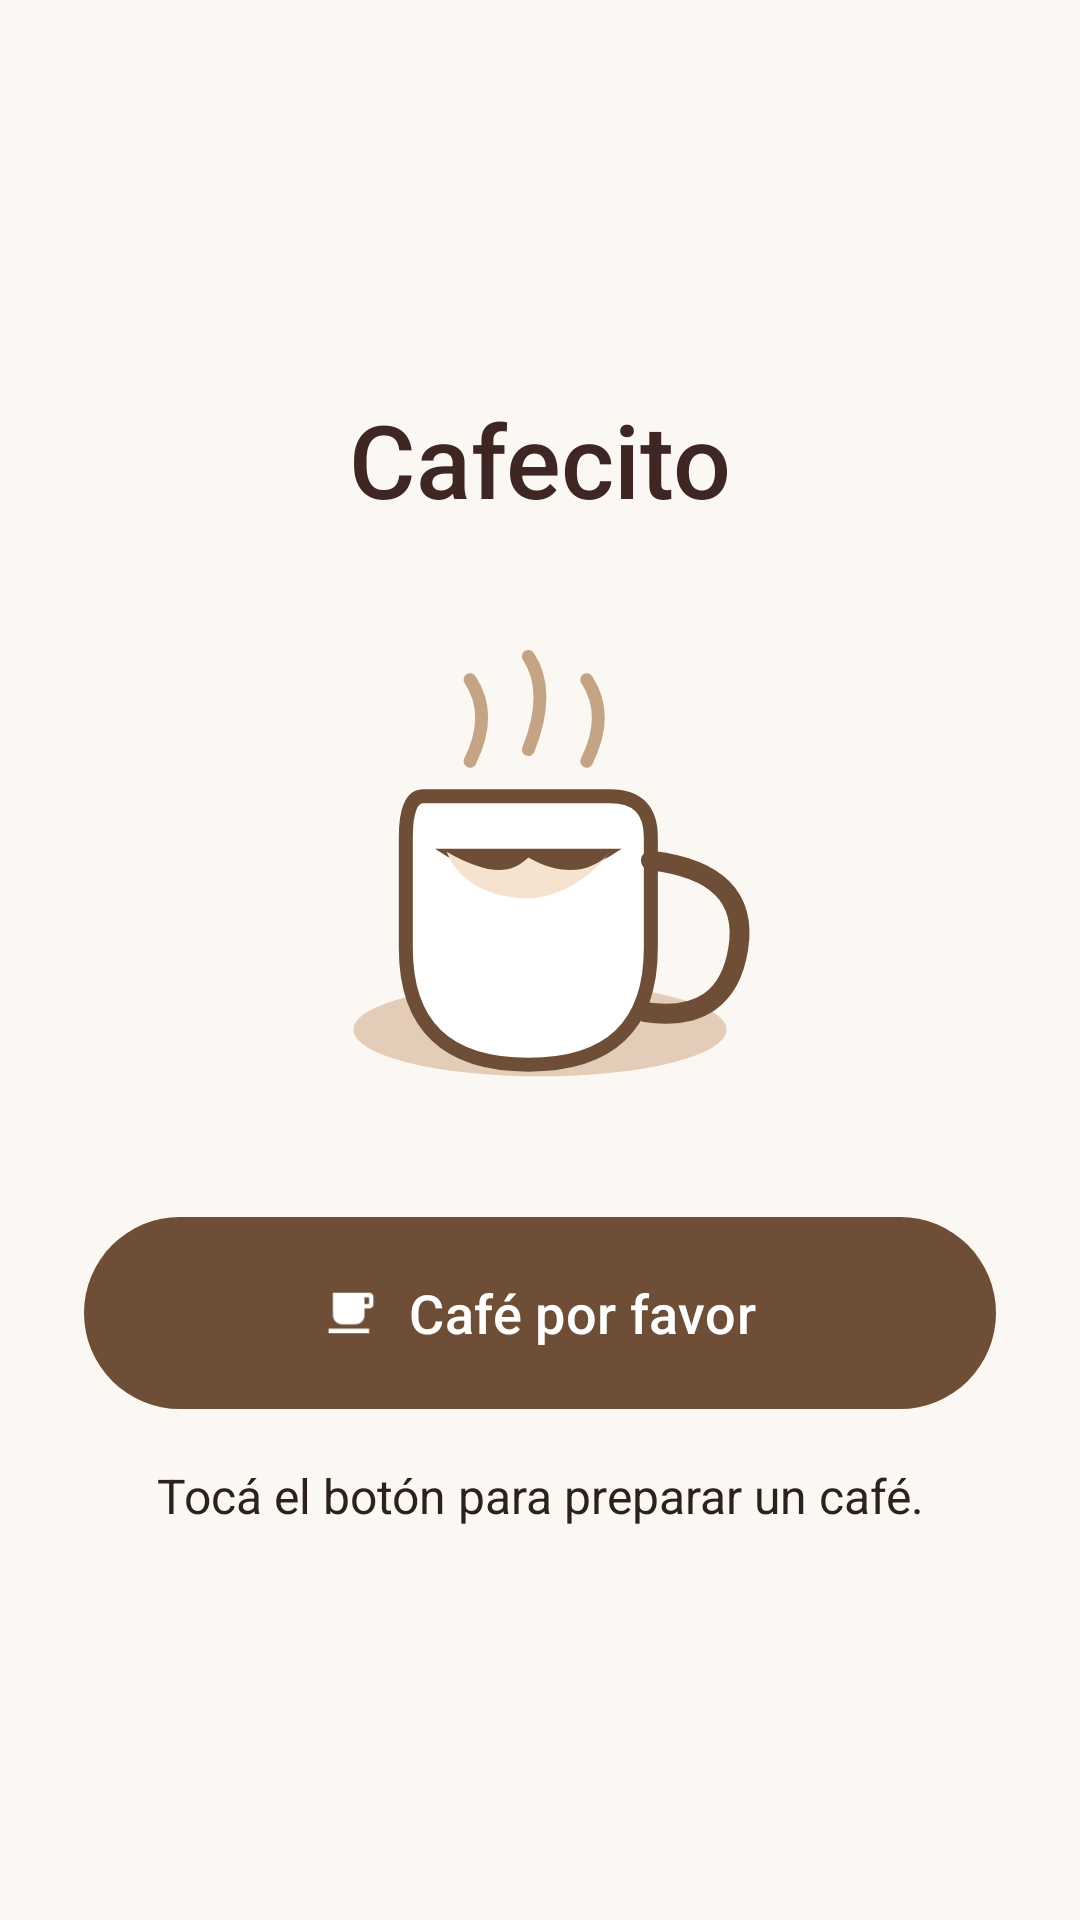

Layout XML and referenced resources for this Android screen:
<!-- AndroidManifest.xml: application theme Theme.Cafetera -->
<!-- res/layout/activity_main.xml -->
<?xml version="1.0" encoding="utf-8"?>
<ScrollView xmlns:android="http://schemas.android.com/apk/res/android"
    xmlns:app="http://schemas.android.com/apk/res-auto"
    android:layout_width="match_parent"
    android:layout_height="match_parent"
    android:background="@color/cream"
    android:fillViewport="true">

    <LinearLayout
        android:layout_width="match_parent"
        android:layout_height="wrap_content"
        android:gravity="center"
        android:orientation="vertical"
        android:paddingStart="28dp"
        android:paddingTop="24dp"
        android:paddingEnd="28dp"
        android:paddingBottom="24dp">

        <TextView
            android:layout_width="wrap_content"
            android:layout_height="wrap_content"
            android:fontFamily="sans-serif-medium"
            android:text="@string/home_title"
            android:textColor="@color/coffee_dark"
            android:textSize="34sp" />

        <FrameLayout
            android:layout_width="210dp"
            android:layout_height="210dp"
            android:layout_marginTop="12dp">

            <ImageView
                android:layout_width="match_parent"
                android:layout_height="match_parent"
                android:contentDescription="@string/cup_description"
                android:src="@drawable/ic_coffee" />

            <ImageView
                android:id="@+id/readyMark"
                android:layout_width="72dp"
                android:layout_height="72dp"
                android:layout_gravity="center"
                android:layout_marginTop="8dp"
                android:contentDescription="@string/coffee_ready_mark"
                android:src="@drawable/ic_ready_check"
                android:visibility="gone" />
        </FrameLayout>

        <com.google.android.material.button.MaterialButton
            android:id="@+id/brewButton"
            android:layout_width="match_parent"
            android:layout_height="64dp"
            android:layout_marginTop="8dp"
            android:insetTop="0dp"
            android:insetBottom="0dp"
            android:text="@string/make_coffee"
            android:textAllCaps="false"
            android:textSize="18sp"
            app:cornerRadius="32dp"
            app:icon="@drawable/ic_cafe_button"
            app:iconGravity="textStart"
            app:iconPadding="10dp"
            app:iconTint="@color/white" />

        <TextView
            android:id="@+id/status"
            android:layout_width="match_parent"
            android:layout_height="wrap_content"
            android:layout_marginTop="18dp"
            android:gravity="center"
            android:text="@string/status_idle"
            android:textColor="@color/ink"
            android:textSize="16sp" />

        <TextView
            android:id="@+id/readyTime"
            android:layout_width="match_parent"
            android:layout_height="wrap_content"
            android:layout_marginTop="6dp"
            android:gravity="center"
            android:textColor="@color/ok"
            android:textSize="16sp"
            android:visibility="gone" />

        <TextView
            android:id="@+id/configSummary"
            android:layout_width="match_parent"
            android:layout_height="wrap_content"
            android:layout_marginTop="20dp"
            android:gravity="center"
            android:lineSpacingExtra="4dp"
            android:textColor="@color/muted"
            android:textSize="13sp"
            android:visibility="gone" />

        <TextView
            android:id="@+id/pushToken"
            android:layout_width="match_parent"
            android:layout_height="wrap_content"
            android:layout_marginTop="16dp"
            android:gravity="center"
            android:textColor="@color/muted"
            android:textIsSelectable="true"
            android:textSize="12sp"
            android:visibility="gone" />

    </LinearLayout>
</ScrollView>
<!-- resources referenced by this layout -->
<resources>
  <color name="coffee_dark">#3E2723</color>
  <color name="cream">#FBF7F2</color>
  <color name="ink">#2C211C</color>
  <color name="muted">#8A7568</color>
  <color name="ok">#2E7D4F</color>
  <color name="white">#FFFFFF</color>
  <!-- drawable ic_cafe_button (drawable) -->
  <?xml version="1.0" encoding="utf-8"?>
  <vector xmlns:android="http://schemas.android.com/apk/res/android"
      android:width="24dp"
      android:height="24dp"
      android:viewportWidth="24"
      android:viewportHeight="24">
      <path
          android:fillColor="#FFFFFFFF"
          android:pathData="M20,3H4v10c0,2.21 1.79,4 4,4h6c2.21,0 4,-1.79 4,-4v-3h2c1.11,0 2,-0.9 2,-2V5c0,-1.11 -0.89,-2 -2,-2zM20,8h-2V5h2v3zM2,21h18v-2H2v2z" />
  </vector>
  <!-- drawable ic_coffee (drawable) -->
  <?xml version="1.0" encoding="utf-8"?>
  <vector xmlns:android="http://schemas.android.com/apk/res/android"
      android:width="200dp"
      android:height="200dp"
      android:viewportWidth="108"
      android:viewportHeight="108">
  
      <path
          android:fillColor="#E4CDB8"
          android:pathData="M22,80 A32,8 0 1,1 86,80 A32,8 0 1,1 22,80 Z" />
  
      <path
          android:fillColor="#FFFFFF"
          android:pathData="M34,40 H66 Q73,40 73,47 V66 Q73,86 52,86 Q31,86 31,66 V47 Q31,40 34,40 Z"
          android:strokeWidth="2.4"
          android:strokeColor="#6F4E37" />
  
      <path
          android:fillColor="#6F4E37"
          android:pathData="M36,49 H68 Q52,60 36,49 Z" />
  
      <path
          android:fillColor="#F6E3CF"
          android:pathData="M38,49.5 C45,53.5 49,53.5 52,50.5 C57,53.5 63,53.5 66,49.5 C62,55 56,57.5 52,57.5 C46,57.5 40,55 38,49.5 Z" />
  
      <path
          android:fillColor="#00000000"
          android:pathData="M73,51 Q90,53 88,66 Q86,79 72,77"
          android:strokeWidth="3.4"
          android:strokeColor="#6F4E37"
          android:strokeLineCap="round" />
  
      <path
          android:fillColor="#00000000"
          android:pathData="M42,34 Q46,26 42,20"
          android:strokeWidth="2.2"
          android:strokeColor="#C4A484"
          android:strokeLineCap="round" />
  
      <path
          android:fillColor="#00000000"
          android:pathData="M52,32 Q56,22 52,16"
          android:strokeWidth="2.2"
          android:strokeColor="#C4A484"
          android:strokeLineCap="round" />
  
      <path
          android:fillColor="#00000000"
          android:pathData="M62,34 Q66,26 62,20"
          android:strokeWidth="2.2"
          android:strokeColor="#C4A484"
          android:strokeLineCap="round" />
  </vector>
  <!-- drawable ic_ready_check (drawable) -->
  <?xml version="1.0" encoding="utf-8"?>
  <vector xmlns:android="http://schemas.android.com/apk/res/android"
      android:width="72dp"
      android:height="72dp"
      android:viewportWidth="24"
      android:viewportHeight="24">
      <path
          android:fillColor="#2E7D4F"
          android:pathData="M12,2A10,10 0,1 0,22 12,10 10,0 0,0 12,2z" />
      <path
          android:fillColor="#FFFFFF"
          android:pathData="M10.2,15.2 L7.1,12.1 L5.7,13.5 L10.2,18 L18.3,9.9 L16.9,8.5z" />
  </vector>
  <string name="coffee_ready_mark">Café listo</string>
  <string name="cup_description">Taza de café</string>
  <string name="home_title">Cafecito</string>
  <string name="make_coffee">Café por favor</string>
  <string name="status_idle">Tocá el botón para preparar un café.</string>
  <style name="Theme.Cafetera" parent="Theme.Material3.Light.NoActionBar">
          <item name="colorPrimary">@color/coffee_brown</item>
          <item name="colorOnPrimary">@color/white</item>
          <item name="colorPrimaryContainer">@color/coffee_brown</item>
          <item name="colorOnPrimaryContainer">@color/white</item>
          <item name="android:statusBarColor">@color/cream</item>
          <item name="android:navigationBarColor">@color/cream</item>
          <item name="android:windowLightStatusBar">true</item>
          <item name="android:windowLightNavigationBar">true</item>
          <item name="android:windowBackground">@color/cream</item>
      </style>
  <color name="coffee_brown">#6F4E37</color>
</resources>
